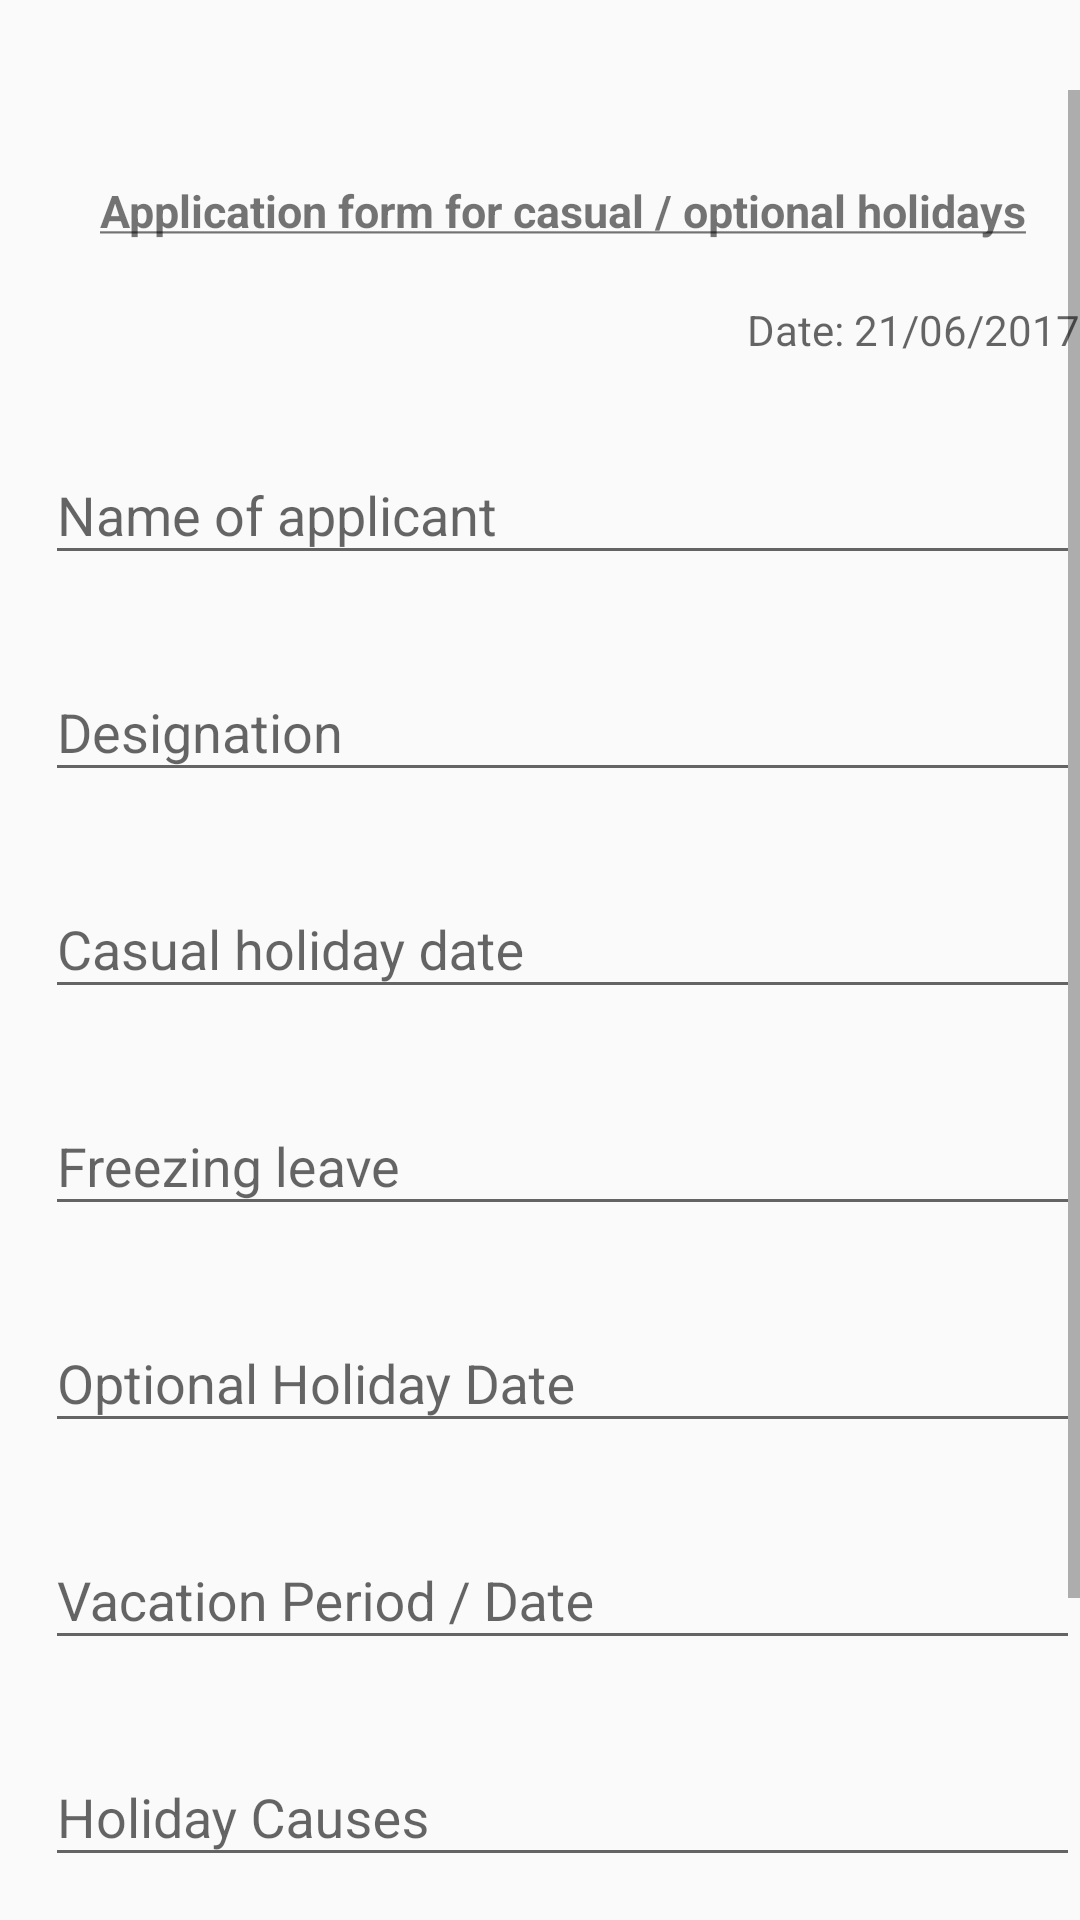

Layout XML and referenced resources for this Android screen:
<!-- AndroidManifest.xml: application theme AppTheme -->
<!-- res/layout/leave.xml -->
<?xml version="1.0" encoding="utf-8"?>
<LinearLayout xmlns:android="http://schemas.android.com/apk/res/android"
    android:layout_width="match_parent"
    android:layout_height="match_parent"
    android:orientation="vertical">

    <ScrollView
        android:layout_marginTop="30dp"
        android:layout_width="match_parent"
        android:layout_height="match_parent">

        <LinearLayout
            android:layout_width="match_parent"
            android:layout_height="wrap_content"
            android:paddingLeft="15dp"
            android:orientation="vertical" >
    <TextView
        android:layout_width="match_parent"
        android:layout_height="wrap_content"
        android:layout_marginTop="30dp"
        android:gravity="center"
        android:text="@string/leave"
        android:textSize="15sp"
        android:textStyle="bold" />


    <TextView
        android:layout_marginTop="20dp"
        android:id="@+id/textClock2"
        android:layout_gravity="right"
        android:layout_width="wrap_content"
        android:layout_height="wrap_content"
        android:hint="Date: 21/06/2017" />



    <android.support.design.widget.TextInputLayout
        android:layout_width="match_parent"
        android:layout_height="wrap_content"
        android:layout_marginTop="20dp">

        <EditText
            android:layout_width="match_parent"
            android:layout_height="wrap_content"
            android:hint="Name of applicant"
            android:singleLine="true" />
    </android.support.design.widget.TextInputLayout>

    <android.support.design.widget.TextInputLayout
        android:layout_width="match_parent"
        android:layout_height="wrap_content"
        android:layout_marginTop="20dp">

        <EditText
            android:layout_width="match_parent"
            android:layout_height="wrap_content"
            android:hint="Designation"
            android:singleLine="true" />
    </android.support.design.widget.TextInputLayout>

    <android.support.design.widget.TextInputLayout
        android:layout_width="match_parent"
        android:layout_height="wrap_content"
        android:layout_marginTop="20dp">

        <EditText
            android:layout_width="match_parent"
            android:layout_height="wrap_content"
            android:hint="Casual holiday date"
            android:singleLine="true" />
    </android.support.design.widget.TextInputLayout>

    <android.support.design.widget.TextInputLayout
        android:layout_width="match_parent"
        android:layout_height="wrap_content"
        android:layout_marginTop="20dp">

        <EditText
            android:layout_width="match_parent"
            android:layout_height="wrap_content"
            android:hint="Freezing leave"
            android:singleLine="true" />
    </android.support.design.widget.TextInputLayout>

    <android.support.design.widget.TextInputLayout
        android:layout_width="match_parent"
        android:layout_height="wrap_content"
        android:layout_marginTop="20dp">

        <EditText
            android:layout_width="match_parent"
            android:layout_height="wrap_content"
            android:hint="Optional Holiday Date"
            android:singleLine="true" />
    </android.support.design.widget.TextInputLayout>

    <android.support.design.widget.TextInputLayout
        android:layout_width="match_parent"
        android:layout_height="wrap_content"
        android:layout_marginTop="20dp">

        <EditText
            android:layout_width="match_parent"
            android:layout_height="wrap_content"
            android:hint="Vacation Period / Date"
            android:singleLine="true" />
    </android.support.design.widget.TextInputLayout>

    <android.support.design.widget.TextInputLayout
        android:layout_width="match_parent"
        android:layout_height="wrap_content"
        android:layout_marginTop="20dp">

        <EditText
            android:layout_width="match_parent"
            android:layout_height="wrap_content"
            android:hint="Holiday Causes"
            android:singleLine="true" />
    </android.support.design.widget.TextInputLayout>

    <android.support.design.widget.TextInputLayout
        android:layout_width="match_parent"
        android:layout_height="wrap_content"
        android:layout_marginTop="20dp">

        <EditText
            android:layout_width="match_parent"
            android:layout_height="wrap_content"
            android:hint="Alternate arrangements for holidays"
            android:singleLine="true" />
    </android.support.design.widget.TextInputLayout>

    <android.support.design.widget.TextInputLayout
        android:layout_width="match_parent"
        android:layout_height="wrap_content"
        android:layout_marginTop="20dp">

        <EditText
            android:layout_width="match_parent"
            android:layout_height="wrap_content"
            android:hint="Address during holidays"
            android:singleLine="true" />
    </android.support.design.widget.TextInputLayout>
</LinearLayout>
    </ScrollView>
</LinearLayout>
<!-- resources referenced by this layout -->
<resources>
  <string name="leave"><b><u>Application form for casual / optional holidays</u></b></string>
  <style name="AppTheme" parent="Theme.AppCompat.Light.NoActionBar">
          
          <item name="colorPrimary">@color/colorPrimary</item>
          <item name="colorPrimaryDark">@color/colorPrimaryDark</item>
          <item name="colorAccent">@color/colorAccent</item>
  
          <item name="android:windowNoTitle">true</item>
          <item name="android:windowFullscreen">true</item>
      </style>
  <color name="colorPrimary">#3F51B5</color>
  <color name="colorPrimaryDark">#303F9F</color>
  <color name="colorAccent">#FF4081</color>
</resources>
